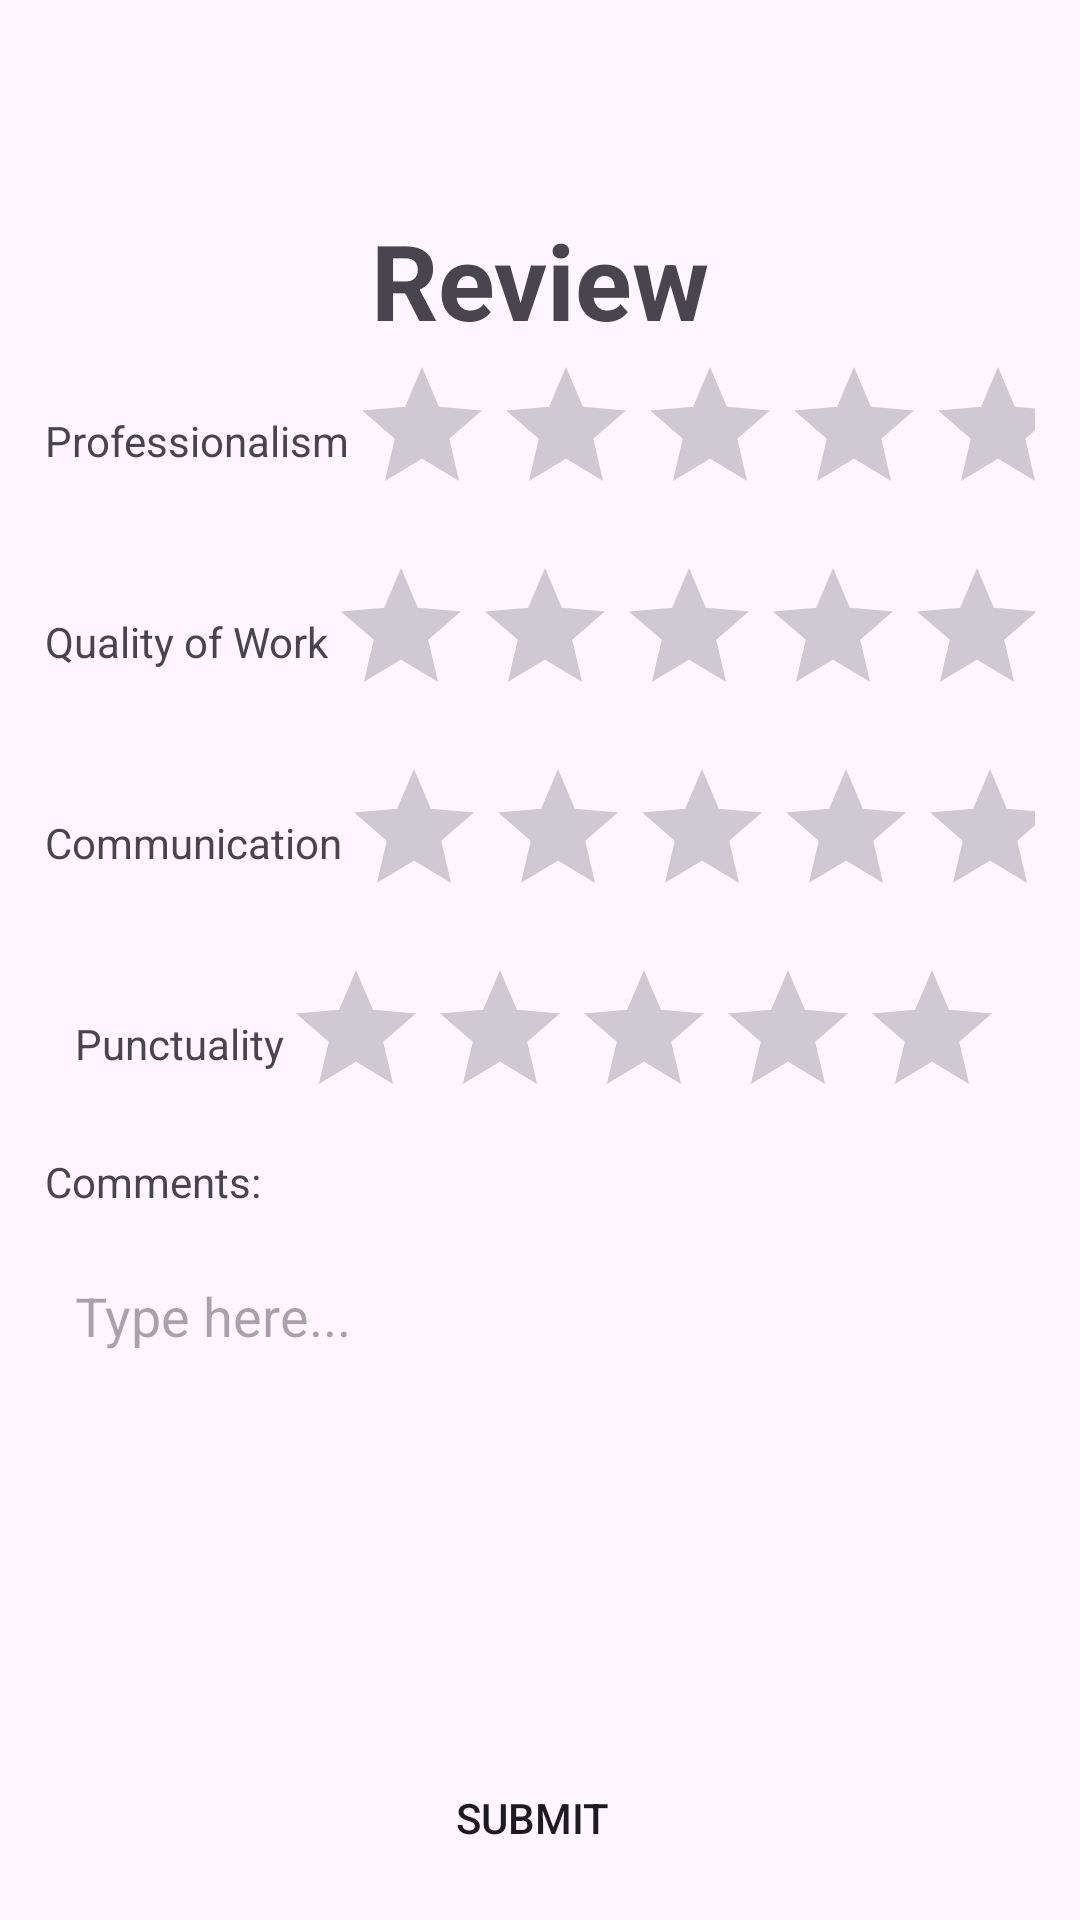

Android layout source for this screen:
<!-- AndroidManifest.xml: application theme Theme.Building -->
<!-- res/layout/fragment_complaint_review_page.xml -->
<RelativeLayout xmlns:android="http://schemas.android.com/apk/res/android"
    android:layout_width="match_parent"
    android:orientation="vertical"
    android:layout_height="match_parent">

    <TextView
        android:id="@+id/add_block_heading"
        android:layout_width="match_parent"
        android:layout_height="wrap_content"
        android:text="Review"
        android:textAlignment="center"
        android:textSize="35sp"
        android:layout_marginTop="70dp"
        android:textStyle="bold" />

    <LinearLayout
        android:layout_width="match_parent"
        android:layout_height="wrap_content"
        android:orientation="vertical"
        android:gravity="center_vertical"
        android:layout_marginTop="20dp"
        android:layout_marginHorizontal="15dp"
        android:layout_centerInParent="true">

        
        <LinearLayout
            android:layout_width="match_parent"
            android:layout_height="wrap_content"
            android:orientation="horizontal"
            android:gravity="center"
            android:layout_marginTop="10dp">

            <TextView

                android:layout_width="wrap_content"
                android:layout_height="wrap_content"
                android:layout_gravity="center"
                android:text="Professionalism" />

            <RatingBar
                android:id="@+id/professionalismRatingBar"
                android:layout_width="wrap_content"
                android:numStars="5"
                android:rating="0.0"
                android:stepSize="1.0"
                android:layout_height="wrap_content"
                 />
        </LinearLayout>

        
        <LinearLayout
            android:layout_width="match_parent"
            android:layout_height="wrap_content"
            android:orientation="horizontal"
            android:gravity="center"
            android:layout_marginTop="10dp">

            <TextView
                android:layout_width="wrap_content"
                android:layout_height="wrap_content"
                android:text="Quality of Work" />

            <RatingBar
                android:id="@+id/qualityOfWorkRatingBar"
                android:layout_width="wrap_content"
                android:numStars="5"
                android:rating="0.0"
                android:stepSize="1.0"
                android:layout_height="wrap_content"
                />
        </LinearLayout>

        
        <LinearLayout
            android:layout_width="match_parent"
            android:layout_height="wrap_content"
            android:orientation="horizontal"
            android:gravity="center"
            android:layout_marginTop="10dp">

            <TextView
                android:layout_width="wrap_content"
                android:layout_height="wrap_content"
                android:text="Communication" />

            <RatingBar
                android:id="@+id/communicationRatingBar"
                android:layout_width="wrap_content"
                android:numStars="5"
                android:rating="0.0"
                android:stepSize="1.0"
                android:layout_height="wrap_content" />
        </LinearLayout>

        
        <LinearLayout
            android:layout_width="match_parent"
            android:layout_height="wrap_content"
            android:orientation="horizontal"
            android:gravity="center"
            android:layout_marginTop="10dp">

            <TextView
                android:layout_width="wrap_content"
                android:layout_height="wrap_content"
                android:text="Punctuality" />

            <RatingBar
                android:id="@+id/punctualityRatingBar"
                android:layout_width="wrap_content"
                android:numStars="5"
                android:rating="0.0"
                android:stepSize="1.0"
                android:layout_height="wrap_content"/>
        </LinearLayout>

        <TextView
            android:id="@+id/eventDescTV"
            android:layout_width="wrap_content"
            android:layout_height="wrap_content"
            android:text="Comments:"
            android:layout_marginTop="8dp"/>


        <EditText
            android:inputType="textMultiLine"
            android:id="@+id/eventDesc"
            android:layout_width="match_parent"
            android:layout_height="120dp"
            android:gravity="start"
            android:paddingVertical="15dp"
            android:hint="Type here..."
            android:background="@drawable/edittext_bg"
            android:paddingStart="10dp"
            android:layout_marginTop="8dp"/>
    </LinearLayout>

    <LinearLayout
        android:layout_height="wrap_content"
        android:layout_width="match_parent"
        android:orientation="horizontal"
        android:layout_marginTop="20dp"
        android:layout_marginStart="15dp"
        android:layout_marginEnd="15dp"
        android:layout_marginBottom="10dp"
        android:layout_alignParentBottom="true">

        <Button
            android:id="@+id/submitReviewBtn"
            android:layout_width="0dp"
            android:layout_weight="0.5"
            android:layout_marginEnd="5dp"
            android:layout_height="wrap_content"
            android:background="@drawable/edittext_bg"
            android:text="Submit" />
    </LinearLayout>
</RelativeLayout>
<!-- resources referenced by this layout -->
<resources>
  <style name="Theme.Building" parent="Base.Theme.Building" />
  <style name="Base.Theme.Building" parent="Theme.Material3.DayNight.NoActionBar">
          
          
      </style>
</resources>
